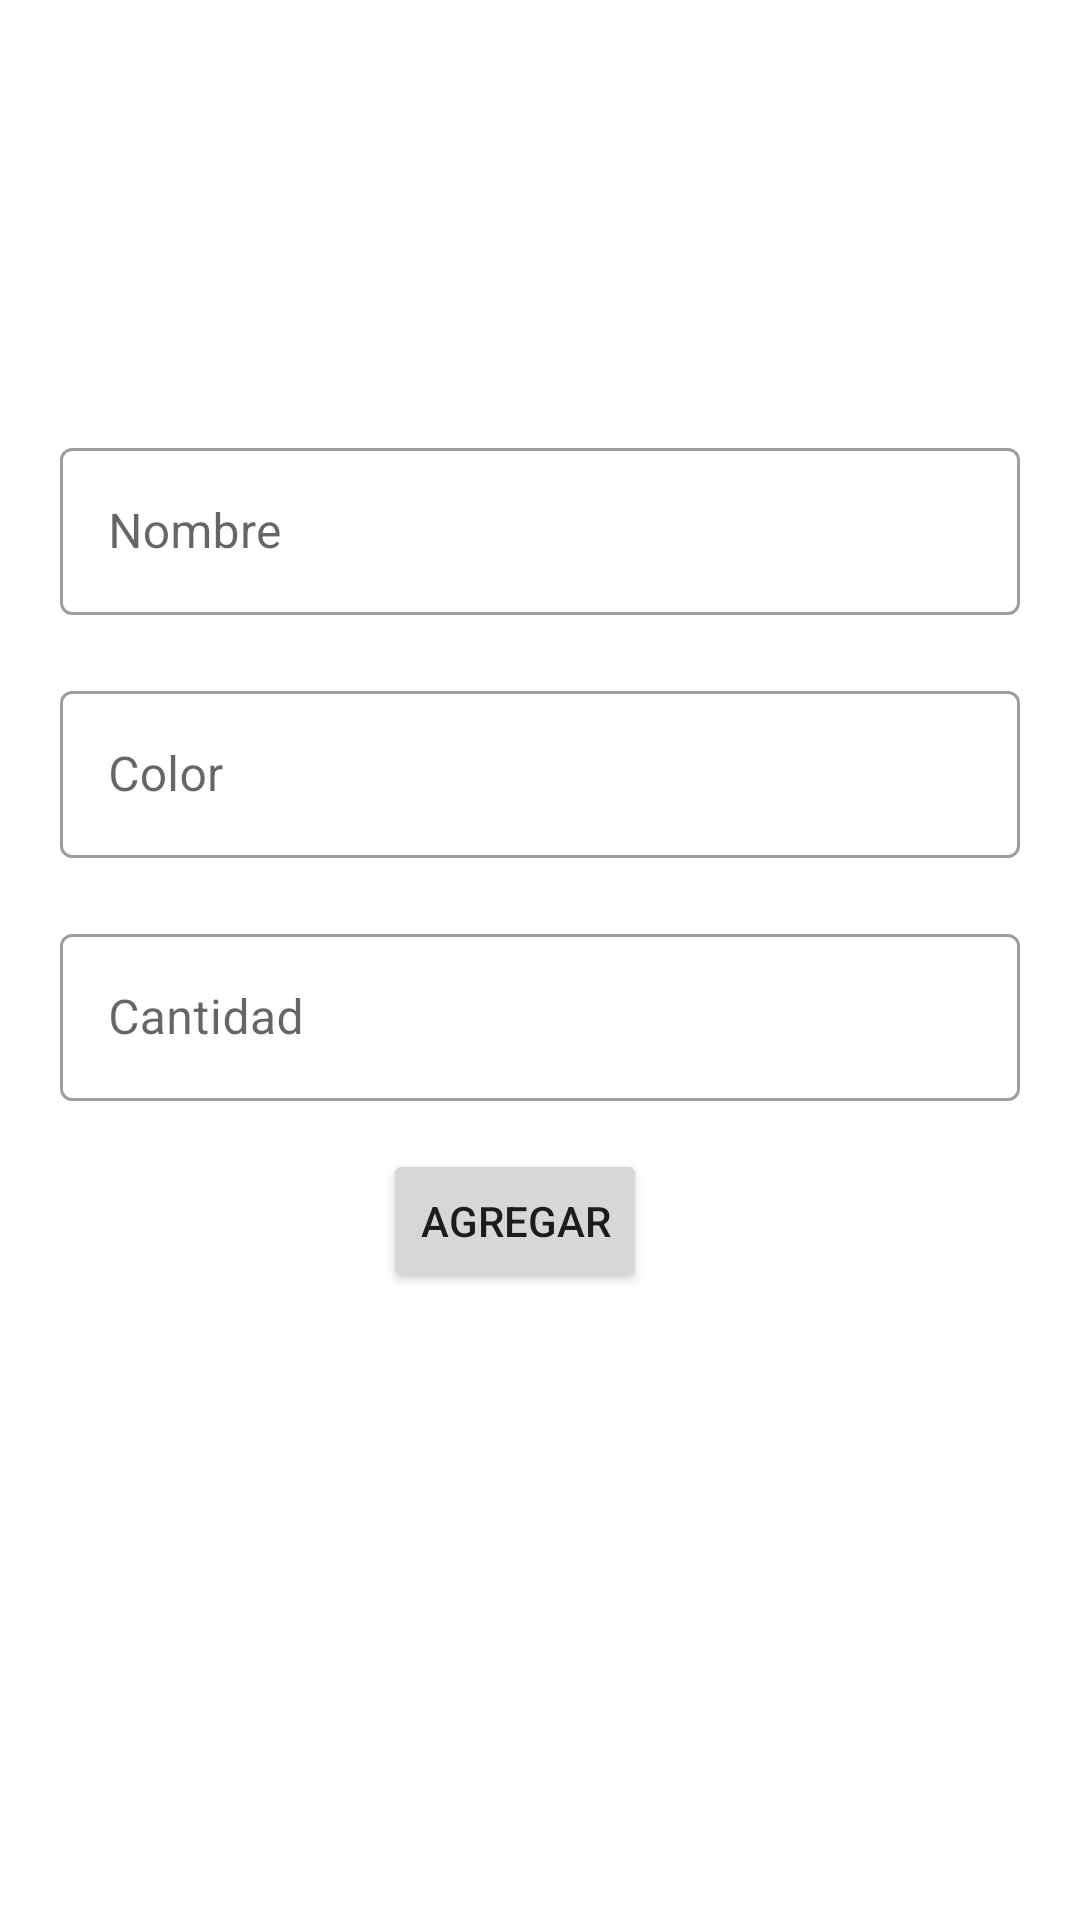

This screen was rendered from an Android layout file. Write that file and the resources it references.
<!-- AndroidManifest.xml: application theme Theme.Frutas -->
<!-- res/layout/activity_agregar_fruta.xml -->
<?xml version="1.0" encoding="utf-8"?>
<androidx.constraintlayout.widget.ConstraintLayout xmlns:android="http://schemas.android.com/apk/res/android"
    xmlns:app="http://schemas.android.com/apk/res-auto"
    xmlns:tools="http://schemas.android.com/tools"
    android:layout_width="match_parent"
    android:layout_height="match_parent"
    tools:context=".AgregarFruta">

    <ImageView
        android:id="@+id/imageViewFruta"
        android:layout_width="100dp"
        android:layout_height="100dp"
        android:layout_marginTop="24dp"
        app:layout_constraintEnd_toEndOf="parent"
        app:layout_constraintStart_toStartOf="parent"
        app:layout_constraintTop_toTopOf="parent"
        app:srcCompat="@drawable/ic_baseline_add_24" />

    <com.google.android.material.textfield.TextInputLayout
        android:id="@+id/il_nombre"
        style="@style/Widget.MaterialComponents.TextInputLayout.OutlinedBox"
        android:layout_width="match_parent"
        android:layout_height="wrap_content"
        android:layout_marginTop="16dp"
        android:layout_margin="20dp"
        app:boxBackgroundMode="outline"
        app:layout_constraintEnd_toEndOf="parent"
        app:layout_constraintStart_toStartOf="parent"
        app:layout_constraintTop_toBottomOf="@+id/imageViewFruta">

        <com.google.android.material.textfield.TextInputEditText
            android:id="@+id/edt_nombre"
            android:layout_width="match_parent"
            android:layout_height="wrap_content"
            android:hint="Nombre" />

    </com.google.android.material.textfield.TextInputLayout>

    <com.google.android.material.textfield.TextInputLayout
        android:id="@+id/il_color"
        android:layout_width="match_parent"
        android:layout_height="wrap_content"
        style="@style/Widget.MaterialComponents.TextInputLayout.OutlinedBox"
        android:layout_marginTop="16dp"
        android:layout_margin="20dp"
        app:boxBackgroundMode="outline"
        app:layout_constraintEnd_toEndOf="parent"
        app:layout_constraintStart_toStartOf="parent"
        app:layout_constraintTop_toBottomOf="@+id/il_nombre">

        <com.google.android.material.textfield.TextInputEditText
            android:id="@+id/edt_color"
            android:layout_width="match_parent"
            android:layout_height="wrap_content"
            android:hint="Color" />
    </com.google.android.material.textfield.TextInputLayout>

    <com.google.android.material.textfield.TextInputLayout
        android:id="@+id/il_cantidad"
        android:layout_width="match_parent"
        android:layout_height="wrap_content"
        style="@style/Widget.MaterialComponents.TextInputLayout.OutlinedBox"
        android:layout_marginTop="16dp"
        android:layout_margin="20dp"
        app:boxBackgroundMode="outline"
        app:layout_constraintTop_toBottomOf="@+id/il_color"
        tools:layout_editor_absoluteX="181dp">

        <com.google.android.material.textfield.TextInputEditText
            android:id="@+id/edt_cantidad"
            android:layout_width="match_parent"
            android:layout_height="wrap_content"
            android:hint="Cantidad"
            android:inputType="number"/>
    </com.google.android.material.textfield.TextInputLayout>

    <Button
        android:id="@+id/btn_agregarFruta"
        android:layout_width="wrap_content"
        android:layout_height="wrap_content"
        android:layout_marginTop="16dp"
        android:text="Agregar"
        app:layout_constraintEnd_toEndOf="parent"
        app:layout_constraintHorizontal_bias="0.469"
        app:layout_constraintStart_toStartOf="parent"
        app:layout_constraintTop_toBottomOf="@+id/il_cantidad" />


</androidx.constraintlayout.widget.ConstraintLayout>
<!-- resources referenced by this layout -->
<resources>
  <style name="Theme.Frutas" parent="Theme.MaterialComponents.DayNight.DarkActionBar">
          
          <item name="colorPrimary">@color/blue</item>
          <item name="colorPrimaryVariant">@color/blue2</item>
          <item name="colorOnPrimary">@color/white</item>
          
          <item name="colorSecondary">@color/teal_200</item>
          <item name="colorSecondaryVariant">@color/teal_700</item>
          <item name="colorOnSecondary">@color/black</item>
          
          <item name="android:statusBarColor" tools:targetApi="l">?attr/colorPrimaryVariant</item>
          
      </style>
  <color name="blue">#03A9F4</color>
  <color name="blue2">#2196F3</color>
  <color name="white">#FFFFFFFF</color>
  <color name="teal_200">#FF03DAC5</color>
  <color name="teal_700">#FF018786</color>
  <color name="black">#FF000000</color>
</resources>
